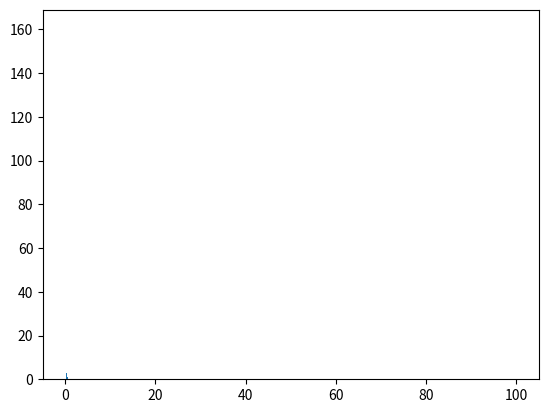

Reproduce this figure in Python. (Note: this script raises an exception after producing the figure.)
#!/usr/bin/env python
"""
Created on Thu Mar  2 23:50:10 2017

@author: Admin
"""
from __future__ import division
import numpy as np
import matplotlib.pyplot as plt
import scipy as sc
from mpl_toolkits.mplot3d import Axes3D

plt.close('all')


def M(N, mean = np.log10(0.08), sigma = 0.69):

    """ Mass """
    M0 = 1.989e30
    Mass = np.zeros(N)
    
    C = (0.158*np.sqrt(2*np.pi)*sigma)/(np.log(10))
    
    for i in range(N):
        
        M = (np.random.lognormal(mean, sigma))*C
    
        Mass[i] = np.array([M*M0])

    return Mass
    

N = 10000
M0 = 1.989e30

Mass = M(N)

plt.figure()

#plt.hist(Mass/M0, bins=np.logspace(-2, 1, 100))

count, bins, ignored = plt.hist(Mass/M0,bins=np.logspace(-1, 2, 100), normed=True, align='mid')

plt.xscale('log')
plt.xlabel(r'$Log_{10} M$')
plt.ylabel(r'N')
plt.title("Histogram of mass of stars")


Mpdf  = np.logspace(-1, 2, 5000) 
pdf = 0.158*(np.exp(-(np.log10(Mpdf) - np.log10(0.08))**2. /(2.*(0.69**2.))) / (np.log(10.)*Mpdf))

#plt.figure()

D = 20

plt.plot(Mpdf, D*pdf, linewidth=2, color='r')

plt.axis('tight')

plt.show()
